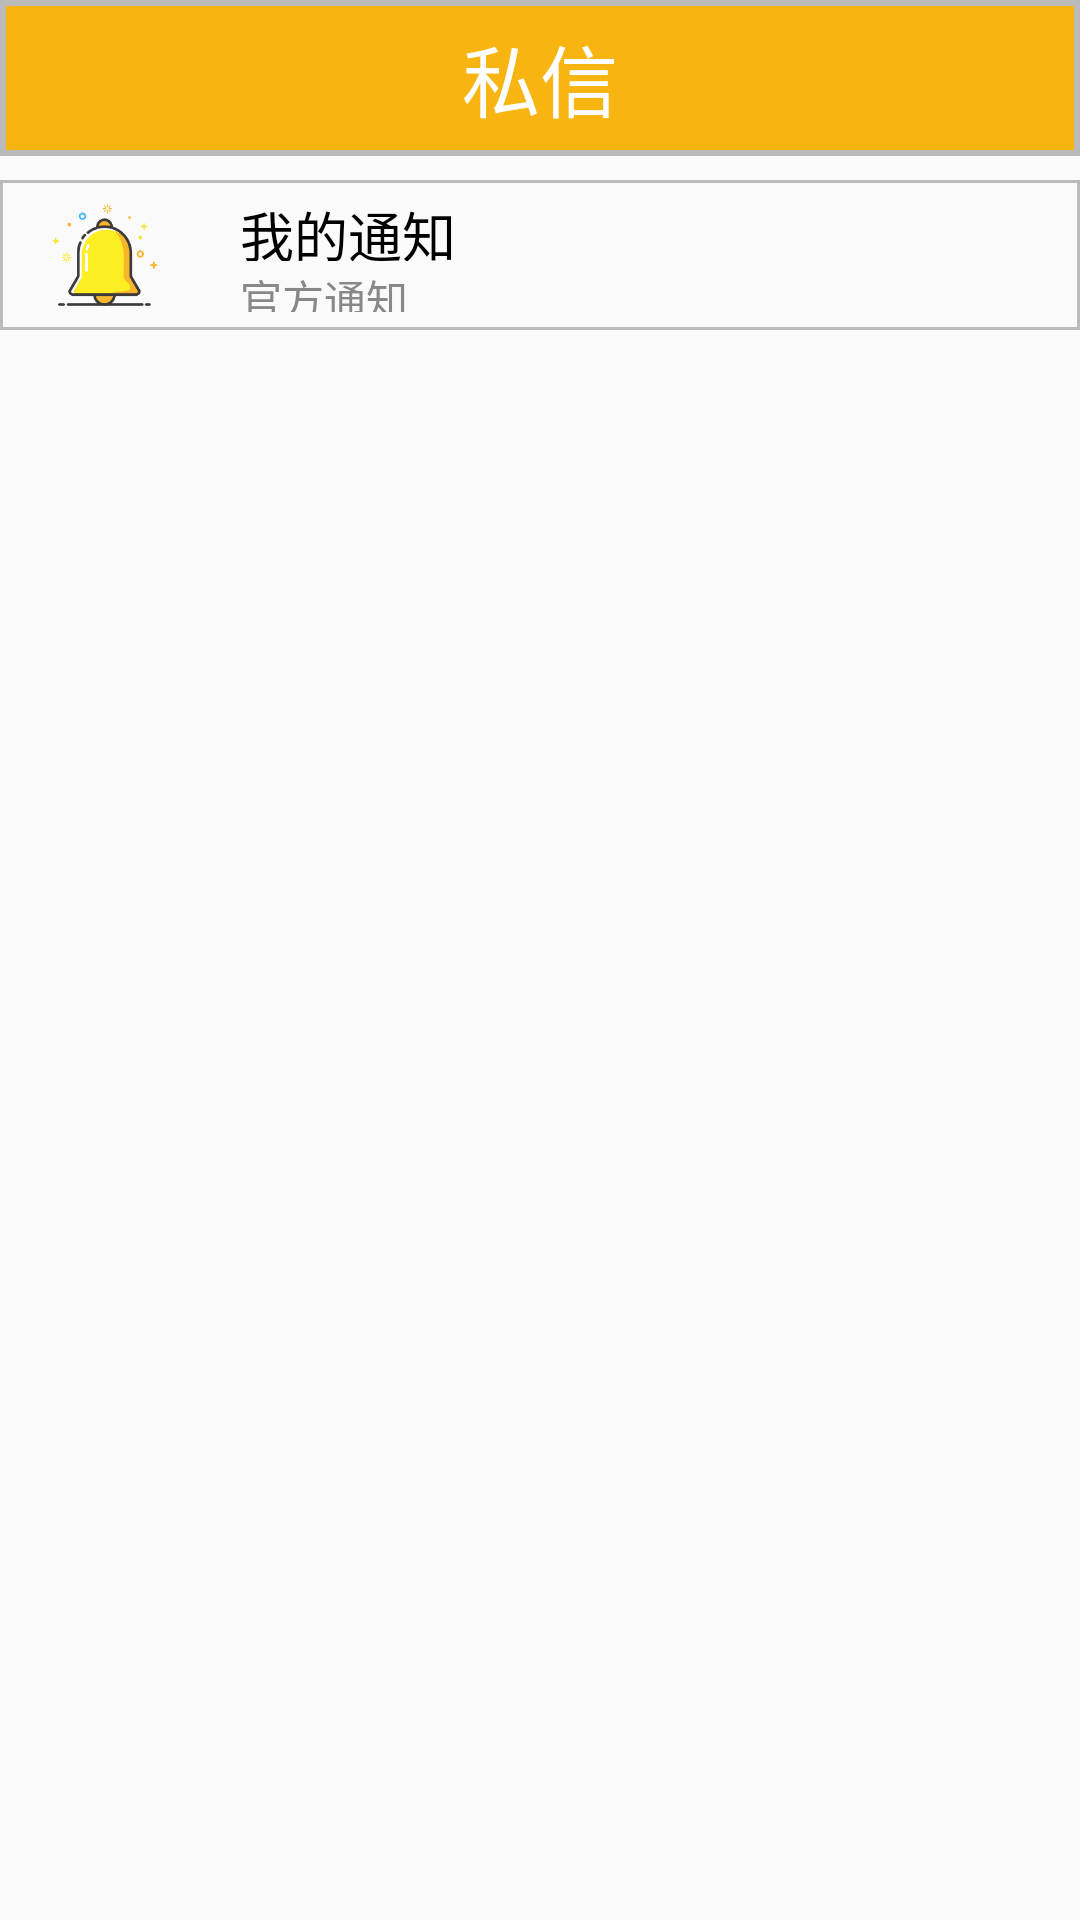

The Android layout XML behind this screen, and the referenced resources:
<!-- AndroidManifest.xml: application theme AppTheme -->
<!-- res/layout/fragment_message.xml -->
<?xml version="1.0" encoding="utf-8"?>
<RelativeLayout xmlns:android="http://schemas.android.com/apk/res/android"
    xmlns:tools="http://schemas.android.com/tools"
    android:layout_width="match_parent"
    android:layout_height="match_parent"
    tools:context=".HomePage.fragment.MessageFragment"
    android:id="@+id/frame_message">
    
        
        
        

    <FrameLayout
        android:layout_width="match_parent"
        android:layout_height="wrap_content"
        android:orientation="horizontal"
        android:background="@drawable/top_yellow"
        android:padding="1dp">

        <TextView
            android:gravity="center"
            android:layout_width="match_parent"
            android:layout_height="50dp"
            android:text="私信"
            android:textSize="26dp"
            android:textColor="#FFFFFF"/>
    </FrameLayout>

    <LinearLayout
        android:id="@+id/sys_messsage"
        android:layout_width="600dp"
        android:layout_height="50dp"
        android:layout_marginTop="60dp"
        android:background="@drawable/box_color1">
        <LinearLayout
            android:layout_width="wrap_content"
            android:layout_height="80dp"
            android:layout_gravity="center">
            <ImageView
                android:layout_marginTop="20dp"
                android:layout_width="70dp"
                android:layout_height="40dp"
                android:src="@drawable/bigmessage"/>
        </LinearLayout>
        <LinearLayout
            android:layout_width="250dp"
            android:layout_height="wrap_content"
            android:orientation="vertical"
            android:layout_marginLeft="10dp">
            <TextView
                android:layout_width="match_parent"
                android:layout_height="22dp"
                android:text="我的通知"
                android:textSize="18dp"
                android:textColor="#000000"
                android:layout_marginTop="5dp"/>
            <TextView
                android:layout_marginTop="2dp"
                android:layout_width="match_parent"
                android:layout_height="15dp"
                android:text="官方通知"
                android:textSize="14dp"
                android:textColor="#888888"/>
        </LinearLayout>
        <LinearLayout
            android:layout_width="wrap_content"
            android:layout_height="wrap_content"
            android:layout_gravity="center">
            <ImageView
                android:id="@+id/btn_enter"
                android:layout_width="40dp"
                android:layout_height="30dp"
                android:src="@drawable/home_publish_arrows_right"
                android:clickable="true"/>
        </LinearLayout>
    </LinearLayout>

    <ListView
        android:id="@+id/listview"
        android:layout_width="wrap_content"
        android:layout_height="wrap_content"
        android:layout_below="@+id/sys_messsage"/>
    


</RelativeLayout>
<!-- resources referenced by this layout -->
<resources>
  <!-- drawable bigmessage: png bitmap (drawable, 11047 bytes) -->
  <!-- drawable box_color1 (drawable) -->
  <?xml version="1.0" encoding="utf-8"?>
  <shape xmlns:android="http://schemas.android.com/apk/res/android">
      <corners android:topLeftRadius="0dp"
          android:topRightRadius="0dp"
          android:bottomRightRadius="0dp"
          android:bottomLeftRadius="0dp"/>
      <stroke android:width="1dp" android:color="#BBBBBB" />
  </shape>
  <!-- drawable top_yellow (drawable) -->
  <?xml version="1.0" encoding="utf-8"?>
  <shape xmlns:android="http://schemas.android.com/apk/res/android">
  <solid android:color="#F8B511" />
  <stroke android:color="#BBBBBB" android:width="2dp"/>
  </shape>
  <style name="AppTheme" parent="Theme.AppCompat.Light.NoActionBar">
          
          <item name="colorPrimary">@color/colorPrimary</item>
          <item name="colorPrimaryDark">@color/colorPrimaryDark</item>
          <item name="colorAccent">@color/colorAccent</item>
      </style>
  <color name="colorPrimary">#3F51B5</color>
  <color name="colorPrimaryDark">#303F9F</color>
  <color name="colorAccent">#F8B511</color>
</resources>
